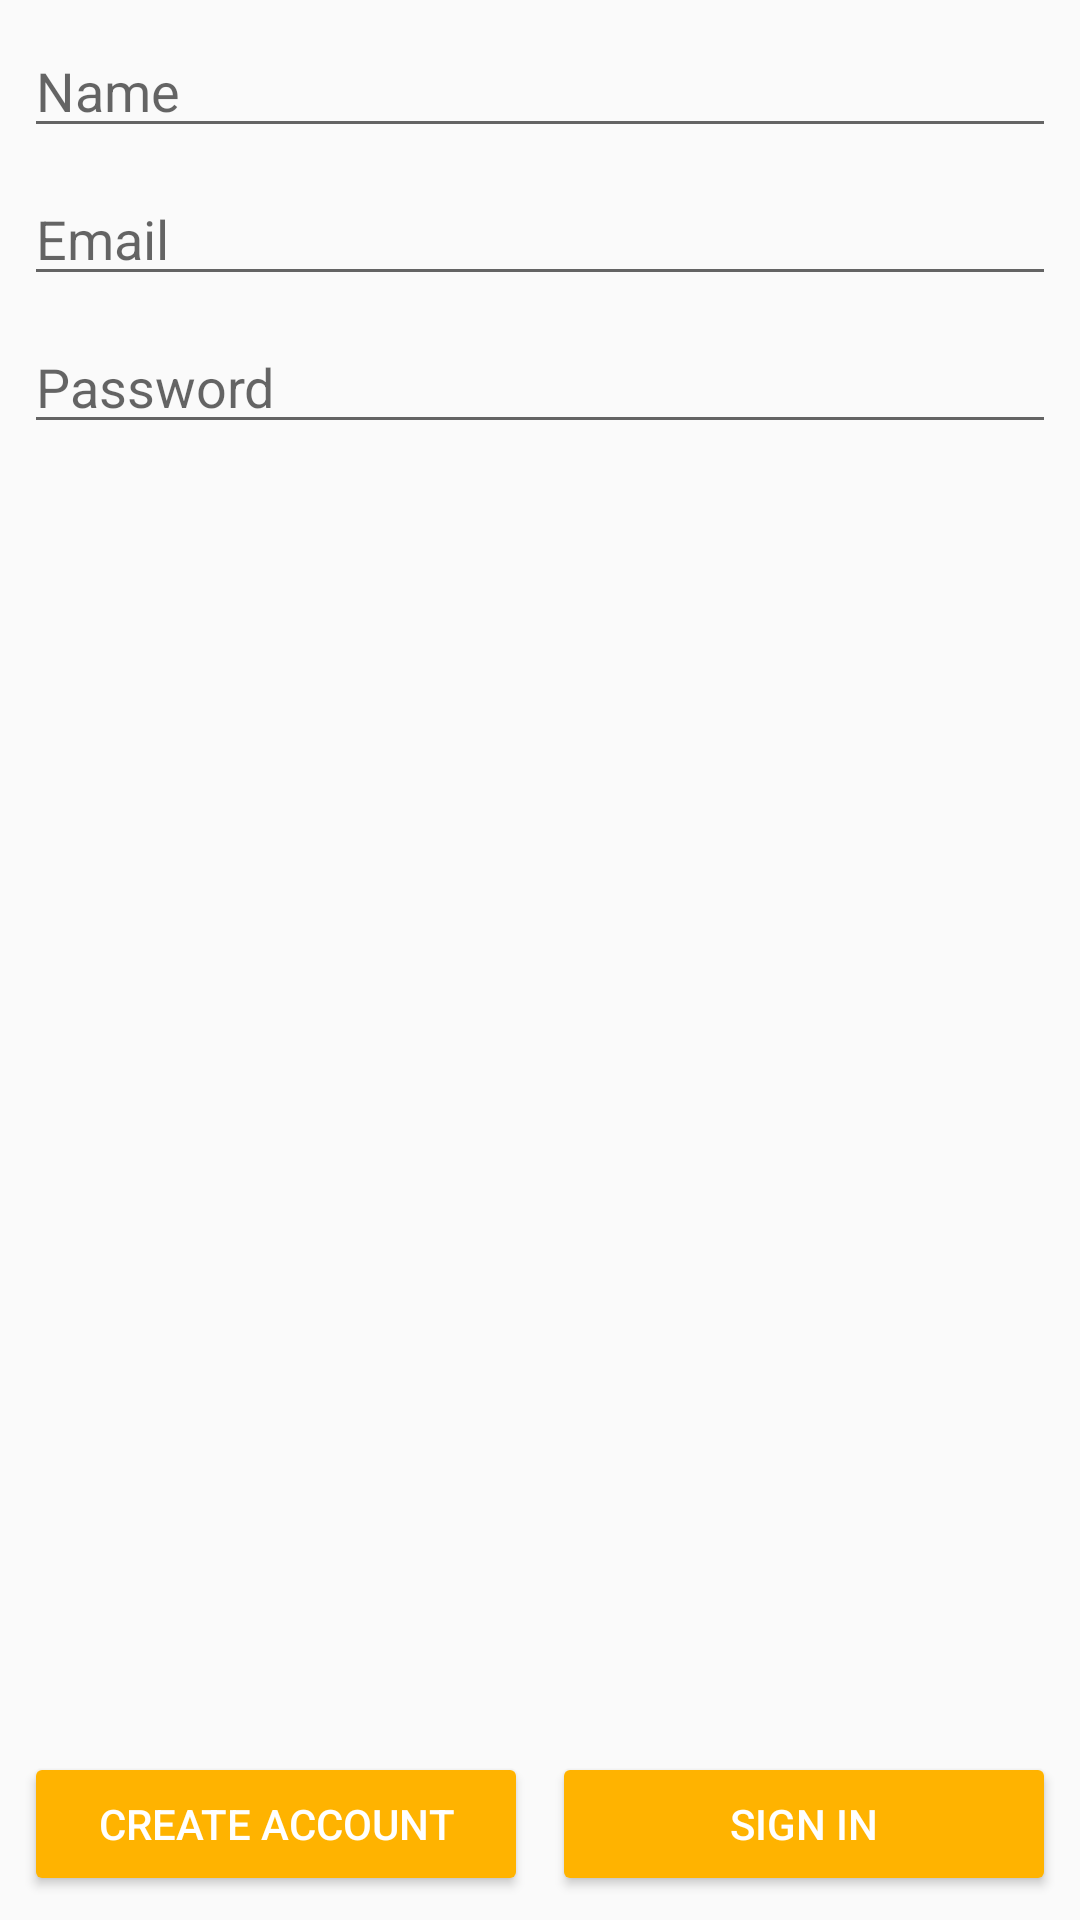

Reconstruct the res/layout file that produces this screen, plus the resources it refers to.
<!-- AndroidManifest.xml: application theme AppTheme -->
<!-- res/layout/activity_authentication.xml -->
<android.support.constraint.ConstraintLayout xmlns:android="http://schemas.android.com/apk/res/android"
    xmlns:app="http://schemas.android.com/apk/res-auto"
    xmlns:tools="http://schemas.android.com/tools"
    android:layout_width="match_parent"
    android:layout_height="match_parent">


    <EditText
        android:id="@+id/fieldName"
        android:layout_width="0dp"
        android:layout_height="wrap_content"
        android:layout_marginEnd="8dp"
        android:layout_marginStart="8dp"
        android:layout_marginTop="8dp"
        android:hint="Name"
        android:inputType="textEmailAddress"
        app:layout_constraintEnd_toEndOf="parent"
        app:layout_constraintStart_toStartOf="parent"
        app:layout_constraintTop_toTopOf="parent" />

    <EditText
        android:id="@+id/fieldEmail"
        android:layout_width="0dp"
        android:layout_height="wrap_content"
        android:layout_marginEnd="8dp"
        android:layout_marginStart="8dp"
        android:layout_marginTop="8dp"
        android:hint="Email"
        android:inputType="textEmailAddress"
        app:layout_constraintEnd_toEndOf="parent"
        app:layout_constraintStart_toStartOf="parent"
        app:layout_constraintTop_toBottomOf="@+id/fieldName" />

    <EditText
        android:id="@+id/fieldPassword"
        android:layout_width="0dp"
        android:layout_height="wrap_content"
        android:layout_marginEnd="8dp"
        android:layout_marginStart="8dp"
        android:layout_marginTop="8dp"
        android:hint="Password"
        android:inputType="textPassword"
        app:layout_constraintEnd_toEndOf="parent"
        app:layout_constraintStart_toStartOf="parent"
        app:layout_constraintTop_toBottomOf="@+id/fieldEmail" />

    <Button
        android:id="@+id/emailCreateAccountButton"
        style="@style/Widget.AppCompat.Button.Colored"
        android:layout_width="0dp"
        android:layout_height="wrap_content"
        android:layout_marginBottom="8dp"
        android:layout_marginEnd="8dp"
        android:layout_marginStart="8dp"
        android:text="Create Account"
        app:layout_constraintBottom_toBottomOf="parent"
        app:layout_constraintEnd_toStartOf="@+id/emailSignInButton"
        app:layout_constraintStart_toStartOf="parent" />

    <Button
        android:id="@+id/emailSignInButton"
        style="@style/Widget.AppCompat.Button.Colored"
        android:layout_width="0dp"
        android:layout_height="wrap_content"
        android:layout_marginEnd="8dp"
        android:text="Sign In"
        app:layout_constraintEnd_toEndOf="parent"
        app:layout_constraintStart_toEndOf="@id/emailCreateAccountButton"
        app:layout_constraintTop_toTopOf="@+id/emailCreateAccountButton" />

</android.support.constraint.ConstraintLayout>
<!-- resources referenced by this layout -->
<resources>
  <style name="AppTheme" parent="Theme.AppCompat.Light.DarkActionBar">
          
          <item name="colorPrimary">@color/colorPrimary</item>
          <item name="colorPrimaryDark">@color/colorPrimaryDark</item>
          <item name="colorAccent">@color/colorAccent</item>
      </style>
  <color name="colorPrimary">#425a73</color>
  <color name="colorPrimaryDark">#33475D</color>
  <color name="colorAccent">#ffb300</color>
</resources>
